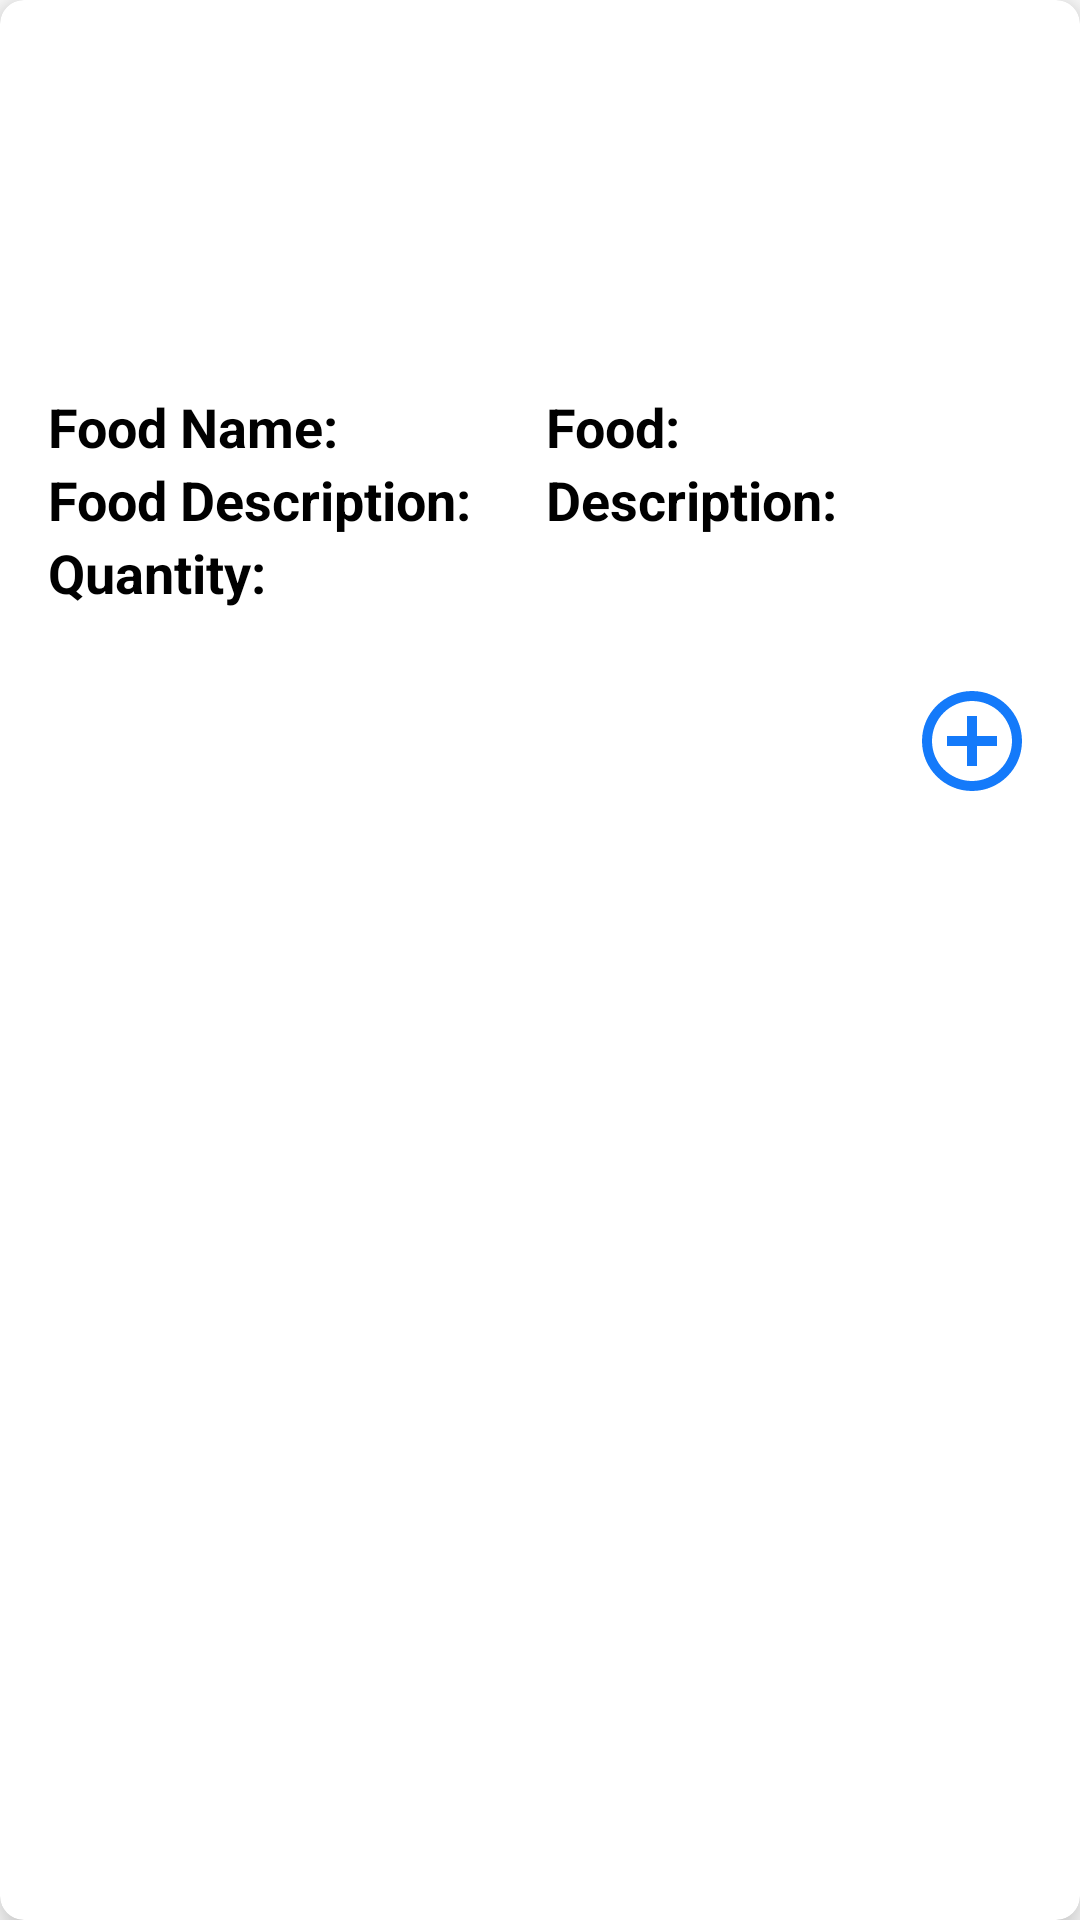

Here is an Android app screen rendered from its layout file. Give the layout XML and the strings, colors and styles it references.
<!-- AndroidManifest.xml: application theme Theme.Assignment -->
<!-- res/layout/reqlist_item.xml -->
<?xml version="1.0" encoding="utf-8"?>
<androidx.cardview.widget.CardView xmlns:android="http://schemas.android.com/apk/res/android"
    xmlns:app="http://schemas.android.com/apk/res-auto"
    xmlns:tools="http://schemas.android.com/tools"
    android:layout_width="match_parent"
    android:layout_height="wrap_content"
    android:layout_margin="16dp"
    app:cardCornerRadius="8dp"
    app:cardElevation="8dp">

    <LinearLayout
        android:layout_width="match_parent"
        android:layout_height="wrap_content"
        android:orientation="vertical">

        
        <ImageView
            android:id="@+id/foodImage"
            android:layout_width="match_parent"
            android:layout_height="110dp"
            android:scaleType="fitCenter" />

        <LinearLayout
            android:layout_width="wrap_content"
            android:layout_height="wrap_content"
            android:layout_marginTop="20dp">

            <TextView
                android:id="@+id/foodName"
                android:layout_width="150dp"
                android:layout_height="wrap_content"
                android:layout_gravity="start"
                android:layout_marginStart="16dp"
                android:text="Food Name:"
                android:textColor="@color/black"
                android:textSize="18sp"
                android:textStyle="bold" />

            
            <TextView
                android:id="@+id/tvFoodNameR"
                android:layout_width="wrap_content"
                android:layout_height="wrap_content"
                android:layout_gravity="start"
                android:layout_marginStart="16dp"
                android:text="Food:"
                android:textColor="@color/black"
                android:textSize="18sp"
                android:textStyle="bold" />
        </LinearLayout>

        
        <LinearLayout
            android:layout_width="match_parent"
            android:layout_height="match_parent">

            <TextView
                android:id="@+id/foodDesR"
                android:layout_width="150dp"
                android:layout_height="wrap_content"
                android:layout_gravity="start"
                android:layout_marginStart="16dp"
                android:text="Food Description:"
                android:textColor="@color/black"
                android:textSize="18sp"
                android:textStyle="bold" />

            <TextView
                android:id="@+id/tvFoodDesR"
                android:layout_width="wrap_content"
                android:layout_height="wrap_content"
                android:layout_gravity="start"
                android:layout_marginStart="16dp"
                android:text="Description:"
                android:textColor="@color/black"
                android:textSize="18sp"
                android:textStyle="bold" />
        </LinearLayout>

        
        <LinearLayout
            android:layout_width="match_parent"
            android:layout_height="match_parent">

            <TextView
                android:id="@+id/showQuantity"
                android:layout_width="150dp"
                android:layout_height="wrap_content"
                android:layout_gravity="start"
                android:layout_marginStart="16dp"
                android:layout_marginTop="8dp"
                android:text="Quantity:"
                android:textColor="@color/black"
                android:textSize="18sp"
                android:textStyle="bold" />

            <TextView
                android:id="@+id/selectQuantity"
                android:layout_width="wrap_content"
                android:layout_height="wrap_content"
                android:layout_gravity="start"
                android:layout_marginStart="16dp"
                android:textColor="@color/black"
                android:textSize="18sp"
                android:textStyle="bold" />
        </LinearLayout>

        
        <ImageView
            android:id="@+id/donateBtn"
            android:layout_width="40dp"
            android:layout_height="40dp"
            android:layout_gravity="end"
            android:layout_marginTop="16dp"
            android:layout_marginEnd="16dp"
            android:src="@drawable/baseline_add_circle_outline_24" />

    </LinearLayout>
</androidx.cardview.widget.CardView>
<!-- resources referenced by this layout -->
<resources>
  <color name="black">#FF000000</color>
  <!-- drawable baseline_add_circle_outline_24 (drawable) -->
  <vector android:height="24dp" android:tint="#147AFA"
      android:viewportHeight="24" android:viewportWidth="24"
      android:width="24dp" xmlns:android="http://schemas.android.com/apk/res/android">
      <path android:fillColor="@android:color/white" android:pathData="M13,7h-2v4L7,11v2h4v4h2v-4h4v-2h-4L13,7zM12,2C6.48,2 2,6.48 2,12s4.48,10 10,10 10,-4.48 10,-10S17.52,2 12,2zM12,20c-4.41,0 -8,-3.59 -8,-8s3.59,-8 8,-8 8,3.59 8,8 -3.59,8 -8,8z"/>
  </vector>
  <style name="Theme.Assignment" parent="Theme.MaterialComponents.Light.NoActionBar">
          
          <item name="colorPrimary">@color/lavendar</item>
          <item name="colorPrimaryVariant">@color/lavendar</item>
          <item name="colorOnPrimary">@color/white</item>
          
          <item name="colorSecondary">@color/teal_200</item>
          <item name="colorSecondaryVariant">@color/teal_700</item>
          <item name="colorOnSecondary">@color/black</item>
          
          <item name="android:statusBarColor">?attr/colorPrimaryVariant</item>
          
      </style>
  <color name="lavendar">#8692f7</color>
  <color name="white">#FFFFFFFF</color>
  <color name="teal_200">#FF03DAC5</color>
  <color name="teal_700">#FF018786</color>
</resources>
